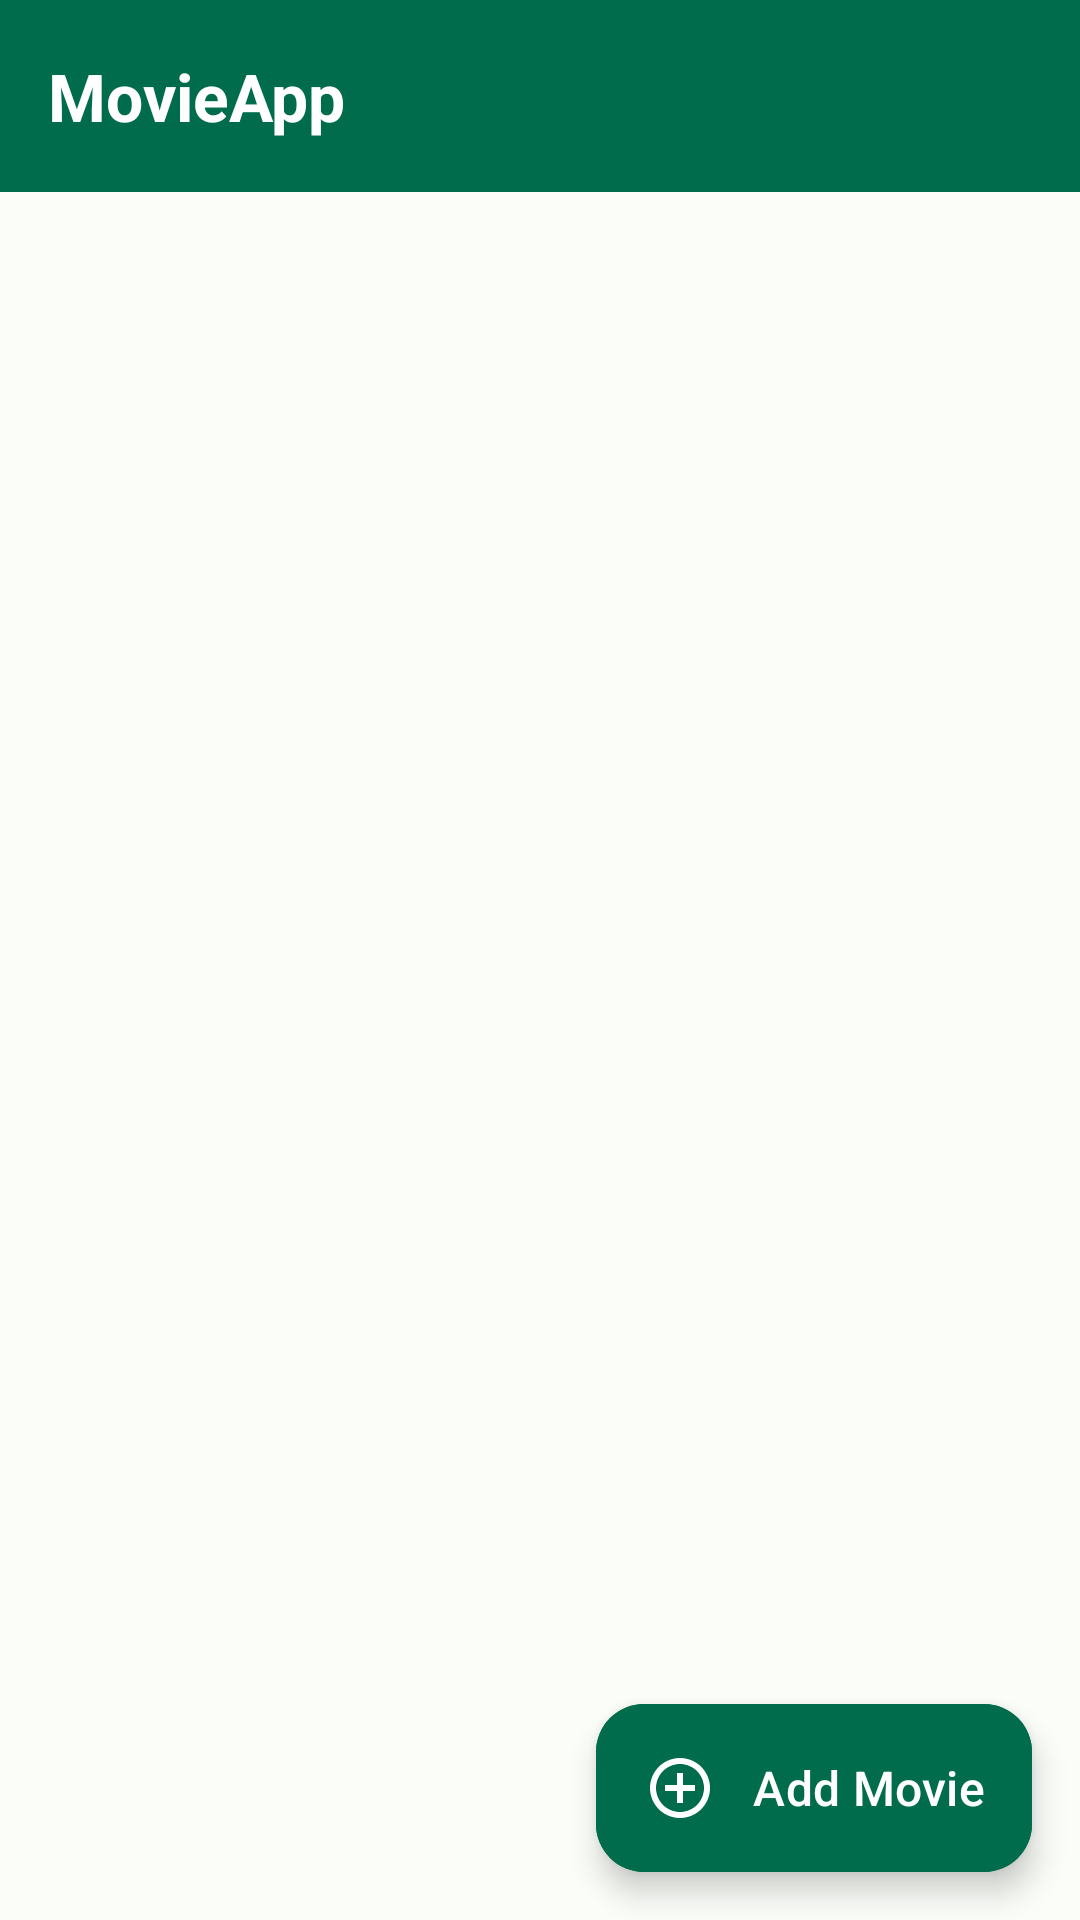

Layout XML and referenced resources for this Android screen:
<!-- AndroidManifest.xml: application theme Theme.MovieApp -->
<!-- res/layout/activity_main.xml -->
<?xml version="1.0" encoding="utf-8"?>
<androidx.coordinatorlayout.widget.CoordinatorLayout
    xmlns:android="http://schemas.android.com/apk/res/android"
    xmlns:app="http://schemas.android.com/apk/res-auto"
    android:layout_width="match_parent"
    android:layout_height="match_parent">

    <com.google.android.material.appbar.AppBarLayout
        android:layout_width="match_parent"
        android:layout_height="wrap_content">

        <com.google.android.material.appbar.MaterialToolbar
            android:id="@+id/topAppBar"
            android:layout_width="match_parent"
            android:layout_height="?attr/actionBarSize"
            app:title="@string/app_name"
            app:titleTextColor="@color/white"
            android:background="?attr/colorPrimary" />

    </com.google.android.material.appbar.AppBarLayout>

    <androidx.recyclerview.widget.RecyclerView
        android:id="@+id/recyclerViewMovies"
        android:layout_width="match_parent"
        android:layout_height="match_parent"
        android:padding="8dp"
        app:layout_behavior="@string/appbar_scrolling_view_behavior" />

    <com.google.android.material.floatingactionbutton.ExtendedFloatingActionButton
        android:id="@+id/fabAddMovie"
        android:layout_width="wrap_content"
        android:layout_height="wrap_content"
        android:layout_gravity="bottom|end"
        android:layout_margin="16dp"
        android:text="Add Movie"
        android:textColor="@color/white"
        app:icon="@drawable/ic_add"
        app:iconTint="@color/white"
        android:backgroundTint="?attr/colorPrimary" />

</androidx.coordinatorlayout.widget.CoordinatorLayout>
<!-- resources referenced by this layout -->
<resources>
  <color name="white">#FFFFFFFF</color>
  <!-- drawable ic_add (drawable) -->
  <?xml version="1.0" encoding="utf-8"?>
  <vector xmlns:android="http://schemas.android.com/apk/res/android"
      android:height="24dp"
      android:tint="#FFFFFF"
      android:viewportHeight="24"
      android:viewportWidth="24"
      android:width="24dp">
  
      <path
          android:fillColor="@android:color/white"
          android:pathData="M13,7h-2v4L7,11v2h4v4h2v-4h4v-2h-4L13,7zM12,2C6.48,2 2,6.48 2,12s4.48,10 10,10 10,-4.48 10,-10S17.52,2 12,2zM12,20c-4.41,0 -8,-3.59 -8,-8s3.59,-8 8,-8 8,3.59 8,8 -3.59,8 -8,8z" />
  </vector>
  <string name="app_name">MovieApp</string>
  <color name="md_theme_light_primary">#006C4C</color>
  <color name="md_theme_light_onPrimary">#FFFFFF</color>
  <color name="md_theme_light_primaryContainer">#89F8C7</color>
  <color name="md_theme_light_onPrimaryContainer">#002114</color>
  <color name="md_theme_light_secondary">#4C6358</color>
  <color name="md_theme_light_onSecondary">#FFFFFF</color>
  <color name="md_theme_light_secondaryContainer">#CFE9DB</color>
  <color name="md_theme_light_onSecondaryContainer">#092017</color>
  <color name="md_theme_light_error">#BA1A1A</color>
  <color name="md_theme_light_errorContainer">#FFDAD6</color>
  <color name="md_theme_light_onError">#FFFFFF</color>
  <color name="md_theme_light_onErrorContainer">#410002</color>
  <color name="md_theme_light_background">#FBFDF9</color>
  <color name="md_theme_light_onBackground">#191C1A</color>
  <color name="md_theme_light_surface">#FBFDF9</color>
  <color name="md_theme_light_onSurface">#191C1A</color>
  <color name="md_theme_light_surfaceVariant">#DCE5DD</color>
  <color name="md_theme_light_onSurfaceVariant">#404943</color>
  <color name="md_theme_light_outline">#707973</color>
  <style name="Widget.MovieApp.CardView" parent="Widget.Material3.CardView.Elevated">
          <item name="cardCornerRadius">16dp</item>
          <item name="cardElevation">4dp</item>
          <item name="strokeWidth">0dp</item>
          <item name="rippleColor">?attr/colorPrimaryContainer</item>
      </style>
  <style name="Widget.MovieApp.ExtendedFAB" parent="Widget.Material3.ExtendedFloatingActionButton.Primary">
          <item name="android:textSize">16sp</item>
          <item name="android:paddingStart">16dp</item>
          <item name="android:paddingEnd">16dp</item>
          <item name="android:paddingTop">12dp</item>
          <item name="android:paddingBottom">12dp</item>
      </style>
  <style name="Widget.MovieApp.Toolbar" parent="Widget.Material3.Toolbar">
          <item name="titleTextAppearance">@style/TextAppearance.MovieApp.Toolbar.Title</item>
          <item name="subtitleTextAppearance">@style/TextAppearance.MovieApp.Toolbar.Subtitle</item>
          <item name="android:background">@android:color/transparent</item>
          <item name="contentInsetStartWithNavigation">0dp</item>
      </style>
  <style name="TextAppearance.MovieApp.Toolbar.Title" parent="TextAppearance.Material3.TitleLarge">
          <item name="android:textStyle">bold</item>
      </style>
  <style name="TextAppearance.MovieApp.Toolbar.Subtitle" parent="TextAppearance.Material3.BodyMedium">
          <item name="android:textColor">?attr/colorOnSurfaceVariant</item>
      </style>
</resources>
